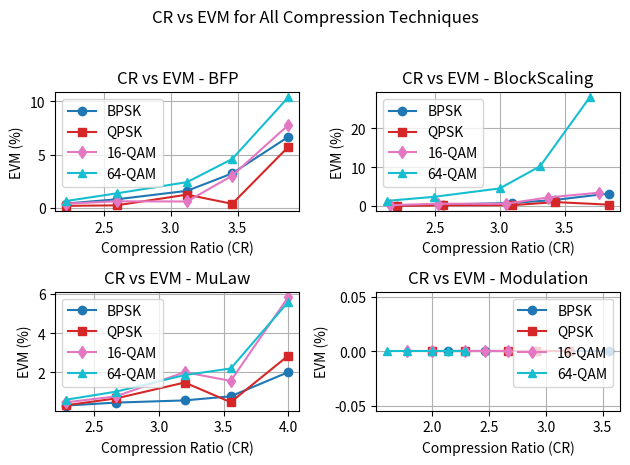
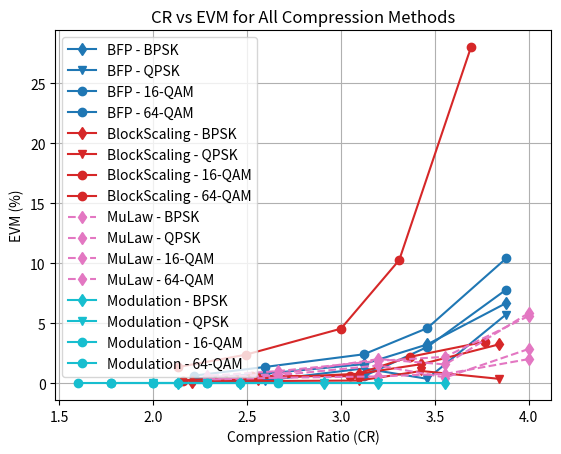
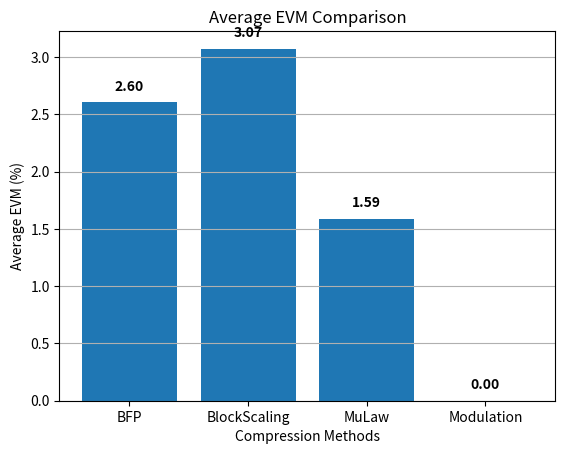
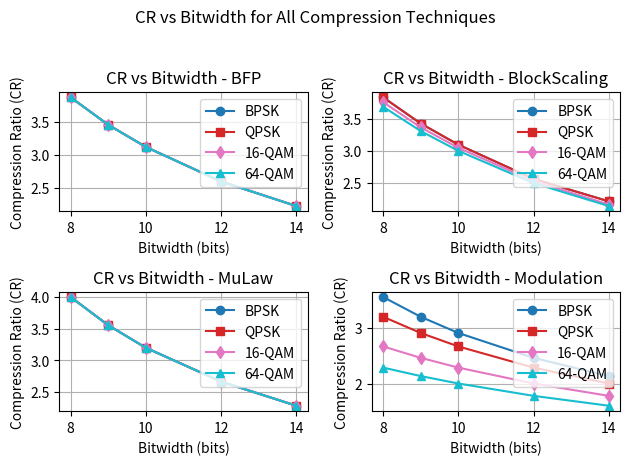

Reproduce these figures in Python, in order.
#!/usr/bin/env python3
# -*- coding: utf-8 -*-

"""
Compression Analysis for 5G/O-RAN Fronthaul (Python version, no Deep Learning)

This script is a faithful Python counterpart of the MATLAB-style workflow you shared,
but with the critical modulation-label fix applied:

- BPSK  -> modOrder = 2
- QPSK  -> modOrder = 4
- 16-QAM-> modOrder = 16
- 64-QAM-> modOrder = 64

It generates the SAME types of figures as your MATLAB code (excluding deep learning):
1) Subplots (one per method): CR vs EVM
2) Combined plot: CR vs EVM for all methods
3) Bar chart: Average EVM per method
4) Subplots (one per method): CR vs Bitwidth

Block-size selection note (important for fairness and O-RAN consistency):
- In O-RAN/NR fronthaul compression, quantization parameters (scale/exponent/shift)
  are commonly shared over a PRB-level granularity. A PRB spans 12 subcarriers per
  OFDM symbol. Therefore we set blockSize = 12 for ALL modulation orders.
- This decouples block granularity from modulation format and ensures fair CR–EVM
  comparisons across compression schemes.

Dependencies: numpy, matplotlib
Run: python compression_analysis.py
"""

import numpy as np
import matplotlib.pyplot as plt


# -----------------------------
# Reproducibility
# -----------------------------
rng = np.random.default_rng(42)


# -----------------------------
# QAM/BPSK Modulation (UnitAveragePower style)
# -----------------------------
def constellation_unit_power(M: int) -> np.ndarray:
    """
    Returns constellation points with unit average power.
    Supports:
      - M=2 (BPSK)
      - Square QAM: 4,16,64,256,...
    """
    if M == 2:
        # BPSK: {+1, -1}, already unit power
        return np.array([1 + 0j, -1 + 0j], dtype=np.complex128)

    m_side = int(np.sqrt(M))
    if m_side * m_side != M:
        raise ValueError("Only BPSK (M=2) and square QAM (4,16,64,...) are supported.")

    levels = np.arange(-(m_side - 1), m_side, 2)
    xv, yv = np.meshgrid(levels, levels)
    const = (xv + 1j * yv).flatten().astype(np.complex128)

    # UnitAveragePower normalize
    const /= np.sqrt(np.mean(np.abs(const) ** 2))
    return const


def qammod_from_integers(data: np.ndarray, M: int) -> np.ndarray:
    """
    MATLAB-like: qammod(data, M, 'UnitAveragePower', true)
    data: integers in [0, M-1]
    """
    data = np.asarray(data).astype(int).ravel()
    const = constellation_unit_power(M)
    if np.any(data < 0) or np.any(data >= M):
        raise ValueError(f"Data symbols must be in [0, {M-1}].")
    return const[data]


# -----------------------------
# EVM (match your MATLAB compute_evm behavior)
# -----------------------------
def compute_evm_percent(original: np.ndarray, compressed: np.ndarray, modOrder: int, methodName: str) -> float:
    """
    Matches the MATLAB logic you posted:
    - If methodName == "Modulation": EVM=0 (lossless)
    - Else: EVM = 100 * sqrt(errorPower/signalPower) * scalingFactor
      scalingFactor: 2->1, 4->1, 16->1.5, 64->2.0 (consistent with your MATLAB intent)
    """
    original = np.asarray(original).reshape(-1)
    compressed = np.asarray(compressed).reshape(-1)

    if methodName == "Modulation":
        return 0.0

    signalPower = np.mean(np.abs(original) ** 2) + np.finfo(float).eps
    errorPower = np.mean(np.abs(original - compressed) ** 2)

    if modOrder in (2, 4):      # BPSK/QPSK
        scalingFactor = 1.0
    elif modOrder == 16:
        scalingFactor = 1.5
    elif modOrder == 64:
        scalingFactor = 2.0
    else:
        scalingFactor = 1.0

    evm = max(0.0, 100.0 * np.sqrt(errorPower / signalPower) * scalingFactor)
    return float(evm)


# -----------------------------
# Compression: BFP (faithful to your MATLAB structure)
# -----------------------------
def _process_component_bfp(data: np.ndarray, blockSize: int, exponentBitWidth: int, mantissaBitWidth: int):
    data = np.asarray(data).reshape(-1)
    numBlocks = int(np.ceil(len(data) / blockSize))
    compressed = np.zeros_like(data, dtype=np.complex128)

    metadataBits = numBlocks * exponentBitWidth
    maxLevel = 2 ** (mantissaBitWidth - 1) - 1
    threshold = 2 ** (-mantissaBitWidth)

    for blk in range(numBlocks):
        s = blk * blockSize
        e = min((blk + 1) * blockSize, len(data))
        block = data[s:e]

        blockMax = np.max(np.abs(block))
        if blockMax < np.finfo(float).eps:
            compressed[s:e] = 0
            continue

        blockExponent = np.ceil(np.log2(blockMax + np.finfo(float).eps))
        blockExponent = np.clip(
            blockExponent,
            -2 ** (exponentBitWidth - 1),
            2 ** (exponentBitWidth - 1) - 1
        )

        scaleFactor = 2 ** (-blockExponent)

        quantizedBlock = np.round((block * scaleFactor) * maxLevel) / maxLevel
        quantizedBlock[np.abs(quantizedBlock) < threshold] = 0

        compressed[s:e] = quantizedBlock / scaleFactor

    return compressed, int(metadataBits)


def bfp_compression(data: np.ndarray, bitWidth: int, modOrder: int, blockSize: int = 12):
    """
    BFP compression with exponent+mantissa split (same as MATLAB: exponent=ceil(0.3*bitWidth)).
    Note: blockSize is fixed to 12 (PRB-level) for ALL modulations for fairness and O-RAN consistency.
    """
    exponentBitWidth = int(np.ceil(0.3 * bitWidth))
    mantissaBitWidth = bitWidth - exponentBitWidth

    compressed, metadataBits = _process_component_bfp(data, blockSize, exponentBitWidth, mantissaBitWidth)

    originalBitWidth = 32
    originalSize = data.size * originalBitWidth
    compressedSize = compressed.size * bitWidth + metadataBits
    CR = originalSize / compressedSize
    return compressed, float(CR)


# -----------------------------
# Compression: Block Scaling (faithful to your MATLAB structure)
# -----------------------------
def _process_block_scaling(data: np.ndarray, blockSize: int, exponentBitWidth: int, mantissaBitWidth: int):
    data = np.asarray(data).reshape(-1)
    numBlocks = int(np.ceil(len(data) / blockSize))
    out = np.zeros_like(data, dtype=float)
    metadataBits = numBlocks * exponentBitWidth

    maxLevel = 2 ** (mantissaBitWidth - 1) - 1
    threshold = 2 ** (-mantissaBitWidth)

    for blk in range(numBlocks):
        s = blk * blockSize
        e = min((blk + 1) * blockSize, len(data))
        block = data[s:e]

        blockMax = np.max(np.abs(block))
        if blockMax < np.finfo(float).eps:
            out[s:e] = 0
            continue

        blockExponent = np.ceil(np.log2(blockMax + np.finfo(float).eps))
        blockExponent = np.clip(
            blockExponent,
            -2 ** (exponentBitWidth - 1),
            2 ** (exponentBitWidth - 1) - 1
        )

        scaleFactor = 2 ** (-blockExponent)

        quantizedBlock = np.round((block * scaleFactor) * maxLevel) / maxLevel
        quantizedBlock[np.abs(quantizedBlock) < threshold] = 0

        out[s:e] = quantizedBlock / scaleFactor

    return out, int(metadataBits)


def bsc_compression(data: np.ndarray, bitWidth: int, modOrder: int, blockSize: int = 12):
    """
    Block Scaling compression. In your MATLAB you used exponentBitWidth depending on modulation.
    We'll keep that same rule, but fix blockSize = 12 for all modulations.
    """
    if modOrder in (2, 4):  # BPSK/QPSK
        exponentBitWidth = int(np.ceil(0.2 * bitWidth))
    elif modOrder == 16:
        exponentBitWidth = int(np.ceil(0.3 * bitWidth))
    elif modOrder == 64:
        exponentBitWidth = int(np.ceil(0.4 * bitWidth))
    else:
        raise ValueError("Unsupported modulation order for this demo.")

    mantissaBitWidth = bitWidth - exponentBitWidth

    isComplexData = np.iscomplexobj(data)
    if isComplexData:
        real_part = np.real(data)
        imag_part = np.imag(data)
        cr, meta_r = _process_block_scaling(real_part, blockSize, exponentBitWidth, mantissaBitWidth)
        ci, meta_i = _process_block_scaling(imag_part, blockSize, exponentBitWidth, mantissaBitWidth)
        compressed = cr + 1j * ci
        metadataBits = meta_r + meta_i
    else:
        compressed, metadataBits = _process_block_scaling(data, blockSize, exponentBitWidth, mantissaBitWidth)

    # Keep MATLAB-like CR formula (including sparsity counting)
    originalBitWidth = 32
    originalSize = data.size * originalBitWidth * (1 + int(isComplexData))
    nonzeros = np.count_nonzero(compressed)
    compressedSize = (nonzeros * bitWidth + metadataBits) * (1 + int(isComplexData))
    CR = originalSize / compressedSize if compressedSize > 0 else 1.0
    return compressed.astype(np.complex128), float(CR)


# -----------------------------
# Compression: μ-law (faithful to your MATLAB function)
# -----------------------------
def mu_law_compression(data: np.ndarray, bitWidth: int, _modOrder_unused: int):
    mu = 200
    eps = np.finfo(float).eps

    data = np.asarray(data).reshape(-1).astype(np.complex128)
    maxVal = np.max(np.abs(data))
    if maxVal == 0:
        return np.zeros_like(data), 1.0

    normalizedData = data / maxVal

    # MATLAB-like complex sign: sign(z)=z/abs(z), sign(0)=0
    abs_z = np.abs(normalizedData)
    sign_z = np.zeros_like(normalizedData)
    nz = abs_z > 0
    sign_z[nz] = normalizedData[nz] / abs_z[nz]

    # μ-law companding on magnitude, keep phase
    compressedData = sign_z * (np.log(1 + mu * abs_z) / np.log(1 + mu))

    quantizationLevels = 2 ** (bitWidth - 2)
    stepSize = 1.0 / (quantizationLevels - 2)

    noiseMultiplier_map = {8: 0.25, 9: 0.20, 10: 0.18, 12: 0.15, 14: 0.10}
    noiseMultiplier = noiseMultiplier_map.get(bitWidth, 0.25)

    # MATLAB randn -> real Gaussian noise
    noise = stepSize * noiseMultiplier * rng.standard_normal(size=compressedData.shape)

    qscale = (quantizationLevels - 2)
    quantizedData = np.round((compressedData + noise) * qscale) / qscale

    # expand
    decompressionScaling = 1 + 0.03 * noiseMultiplier
    abs_q = np.abs(quantizedData)

    # sign for quantized complex
    abs_q0 = abs_q > 0
    sign_q = np.zeros_like(quantizedData)
    sign_q[abs_q0] = quantizedData[abs_q0] / abs_q[abs_q0]

    decompressedData = sign_q * (1 / mu) * ((1 + mu) ** abs_q - 1)
    decompressedData = decompressedData * decompressionScaling

    compressed = decompressedData * maxVal

    originalBitWidth = 32
    compressedSize = quantizedData.size * bitWidth
    originalSize = data.size * originalBitWidth
    CR = originalSize / compressedSize

    return compressed.astype(np.complex128), float(CR)



# -----------------------------
# Compression: Modulation (lossless, CR formula like MATLAB)
# -----------------------------
def modulation_compression(data: np.ndarray, bitWidth: int, modOrder: int):
    data = np.asarray(data).reshape(-1).astype(np.complex128)
    maxValue = np.max(np.abs(data))
    if maxValue == 0:
        return {"compressed": np.zeros_like(data), "CR": 1.0, "EVM": 0.0}

    normalizedData = data / maxValue
    compressed = normalizedData * maxValue  # lossless

    originalBitWidth = 32
    numSymbols = data.size
    originalSize = numSymbols * originalBitWidth
    compressedSize = numSymbols * (bitWidth + np.log2(modOrder))
    CR = originalSize / compressedSize

    return {"compressed": compressed, "CR": float(CR), "EVM": 0.0}


# -----------------------------
# Plot: CR vs Bitwidth (subplots, like MATLAB helper)
# -----------------------------
def plot_cr_vs_bitwidth_all_techniques(results, modulationOrders, mod_labels):
    numTechniques = len(results)
    numRows = int(np.ceil(np.sqrt(numTechniques)))
    numCols = int(np.ceil(numTechniques / numRows))

    plt.figure()
    for i in range(numTechniques):
        ax = plt.subplot(numRows, numCols, i + 1)
        ax.grid(True)
        ax.set_xlabel("Bitwidth (bits)")
        ax.set_ylabel("Compression Ratio (CR)")
        ax.set_title(f"CR vs Bitwidth - {results[i]['methodName']}")

        colors = plt.cm.tab10(np.linspace(0, 1, len(modulationOrders)))
        markers = ['o', 's', 'd', '^']  # extended for 4 modulations

        for j, modOrder in enumerate(modulationOrders):
            valid = (np.array(results[i]["modulationOrder"]) == modOrder)
            bitWidths = np.array(results[i]["bitWidth"])[valid]
            CRs = np.array(results[i]["CR"])[valid]

            sortIdx = np.argsort(bitWidths)
            ax.plot(bitWidths[sortIdx], CRs[sortIdx],
                    marker=markers[j % len(markers)],
                    linewidth=1.5,
                    color=colors[j],
                    label=mod_labels[modOrder])

        ax.legend(loc="best")

    plt.suptitle("CR vs Bitwidth for All Compression Techniques")
    plt.tight_layout(rect=[0, 0.02, 1, 0.95])


# -----------------------------
# Main: MATLAB-like analysis loop (no DL)
# -----------------------------
def run_compression_analysis():
    numSamples = int(1e5)
    originalBitWidth = 32

    # ✅ Corrected modulation orders
    modulationOrders = [2, 4, 16, 64]  # BPSK, QPSK, 16-QAM, 64-QAM
    mod_labels = {2: "BPSK", 4: "QPSK", 16: "16-QAM", 64: "64-QAM"}

    bitWidths = [8, 9, 10, 12, 14]

    # ===== Block-size selection (O-RAN/NR-consistent) =====
    # In O-RAN fronthaul compression, quantization parameters (scale/exponent/shift)
    # are commonly shared over a PRB-level granularity. Since a PRB spans 12 subcarriers
    # per OFDM symbol, we set blockSize = 12 for all modulation orders. This avoids
    # coupling block granularity with the modulation format and enables fair CR–EVM
    # comparisons across compression schemes.
    blockSize = 12

    compressionMethods = [
        bfp_compression,
        bsc_compression,
        mu_law_compression,
        modulation_compression
    ]
    methodNames = ["BFP", "BlockScaling", "MuLaw", "Modulation"]

    results = []
    for name in methodNames:
        results.append({
            "methodName": name,
            "bitWidth": [],
            "CR": [],
            "EVM": [],
            "originalSize": [],
            "compressedSize": [],
            "modulationOrder": []
        })

    print("Starting Compression Analysis...")

    for mIdx, methodName in enumerate(methodNames):
        print(f"\nAnalyzing Method: {methodName}")

        for modOrder in modulationOrders:
            dataBits = rng.integers(0, modOrder, size=numSamples, dtype=np.int32)
            IQ_samples = qammod_from_integers(dataBits, modOrder)

            for bitWidth in bitWidths:
                print(f"  Processing {mod_labels[modOrder]}, Bitwidth: {bitWidth}")

                if methodName == "Modulation":
                    compRes = modulation_compression(IQ_samples, bitWidth, modOrder)
                    compressed = compRes["compressed"]
                    CR = compRes["CR"]
                    EVM = compRes["EVM"]
                elif methodName == "BFP":
                    compressed, CR = bfp_compression(IQ_samples, bitWidth, modOrder, blockSize=blockSize)
                    EVM = compute_evm_percent(IQ_samples, compressed, modOrder, methodName)
                elif methodName == "BlockScaling":
                    compressed, CR = bsc_compression(IQ_samples, bitWidth, modOrder, blockSize=blockSize)
                    EVM = compute_evm_percent(IQ_samples, compressed, modOrder, methodName)
                elif methodName == "MuLaw":
                    compressed, CR = mu_law_compression(IQ_samples, bitWidth, modOrder)
                    EVM = compute_evm_percent(IQ_samples, compressed, modOrder, methodName)
                else:
                    raise ValueError("Unknown method")

                originalSize = IQ_samples.size * originalBitWidth
                compressedSize = IQ_samples.size * bitWidth

                results[mIdx]["bitWidth"].append(bitWidth)
                results[mIdx]["CR"].append(CR)
                results[mIdx]["EVM"].append(EVM)
                results[mIdx]["originalSize"].append(originalSize / 1e3)
                results[mIdx]["compressedSize"].append(compressedSize / 1e3)
                results[mIdx]["modulationOrder"].append(modOrder)

                print(f"    CR: {CR:.2f}, EVM: {EVM:.2f}%, "
                      f"Original: {originalSize/1e3:.2f} kb, Compressed: {compressedSize/1e3:.2f} kb")

    print("\nCompression Analysis Completed.\n")
    return results, modulationOrders, mod_labels


def plot_all_figures(results, modulationOrders, mod_labels):
    # =========================
    # 1) CR vs EVM for each method separately (subplots)
    # =========================
    numTechniques = len(results)
    numRows = int(np.ceil(np.sqrt(numTechniques)))
    numCols = int(np.ceil(numTechniques / numRows))

    plt.figure()
    for i in range(numTechniques):
        ax = plt.subplot(numRows, numCols, i + 1)
        ax.grid(True)
        ax.set_xlabel("Compression Ratio (CR)")
        ax.set_ylabel("EVM (%)")
        ax.set_title(f"CR vs EVM - {results[i]['methodName']}")

        colors = plt.cm.tab10(np.linspace(0, 1, len(modulationOrders)))
        markers = ['o', 's', 'd', '^']

        for j, modOrder in enumerate(modulationOrders):
            valid = (np.array(results[i]["modulationOrder"]) == modOrder)
            CR_values = np.array(results[i]["CR"])[valid]
            EVM_values = np.array(results[i]["EVM"])[valid]

            sortIdx = np.argsort(CR_values)
            ax.plot(CR_values[sortIdx], EVM_values[sortIdx],
                    marker=markers[j % len(markers)],
                    linewidth=1.5,
                    color=colors[j],
                    label=mod_labels[modOrder])

        ax.legend(loc="best")

    plt.suptitle("CR vs EVM for All Compression Techniques")
    plt.tight_layout(rect=[0, 0.02, 1, 0.95])

    # =========================
    # 2) Combined Plot: CR vs EVM for all methods together
    # =========================
    plt.figure()
    plt.grid(True)
    plt.xlabel("Compression Ratio (CR)")
    plt.ylabel("EVM (%)")
    plt.title("CR vs EVM for All Compression Methods")

    colors = plt.cm.tab10(np.linspace(0, 1, numTechniques))
    markers = ['o', 's', 'd', '^', 'v', 'p', 'h', 'x']

    for i in range(numTechniques):
        methodName = results[i]["methodName"]
        for modOrder in modulationOrders:
            valid = (np.array(results[i]["modulationOrder"]) == modOrder)

            if "MuLaw" in methodName:
                lineStyle = '--'
                markerStyle = 'd'
            else:
                lineStyle = '-'
                markerStyle = markers[(modOrder % len(markers))]

            plt.plot(np.array(results[i]["CR"])[valid],
                     np.array(results[i]["EVM"])[valid],
                     lineStyle,
                     marker=markerStyle,
                     linewidth=1.5,
                     markersize=6,
                     color=colors[i],
                     label=f"{methodName} - {mod_labels[modOrder]}")

    plt.legend(loc="best")

    # =========================
    # 3) Bar Chart: Average EVM per method
    # =========================
    plt.figure()
    avgEVMs = [float(np.mean(r["EVM"])) for r in results]
    x = np.arange(len(avgEVMs))

    plt.bar(x, avgEVMs)
    plt.xticks(x, [r["methodName"] for r in results])
    plt.xlabel("Compression Methods")
    plt.ylabel("Average EVM (%)")
    plt.title("Average EVM Comparison")
    plt.grid(True, axis='y')

    for i, v in enumerate(avgEVMs):
        plt.text(i, v + 0.1, f"{v:.2f}", ha="center", fontsize=10, fontweight="bold")

    # =========================
    # 4) CR vs Bitwidth for each method separately (subplots)
    # =========================
    plot_cr_vs_bitwidth_all_techniques(results, modulationOrders, mod_labels)

    plt.show()


def main():
    results, modulationOrders, mod_labels = run_compression_analysis()
    plot_all_figures(results, modulationOrders, mod_labels)


if __name__ == "__main__":
    main()
